Dataset: DragonFruit_Training (GitHub, Atharva2645/Agrisense-main). Classes: grade A, grade B, grade C.

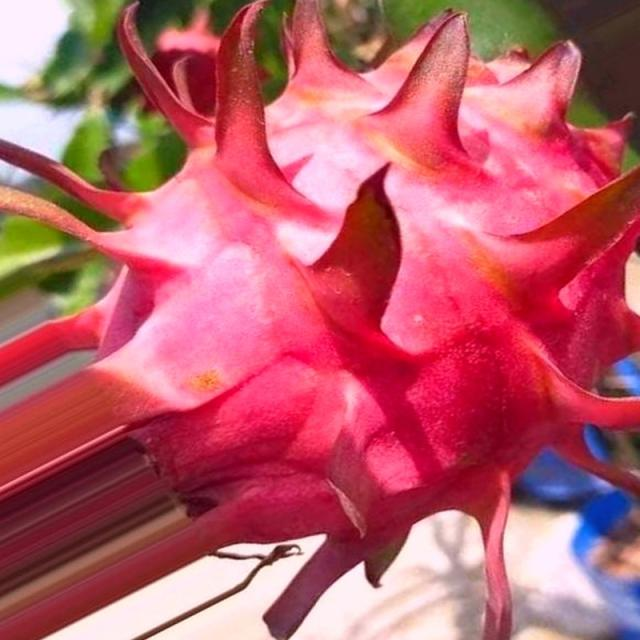
Label: grade A

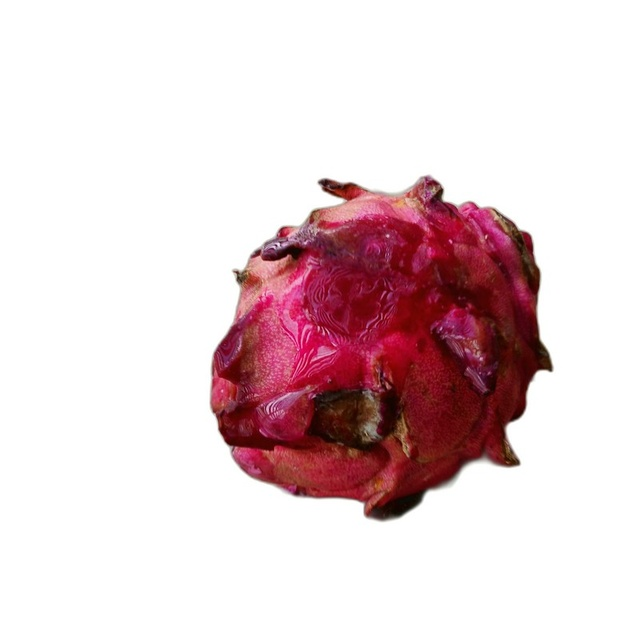
Label: grade C

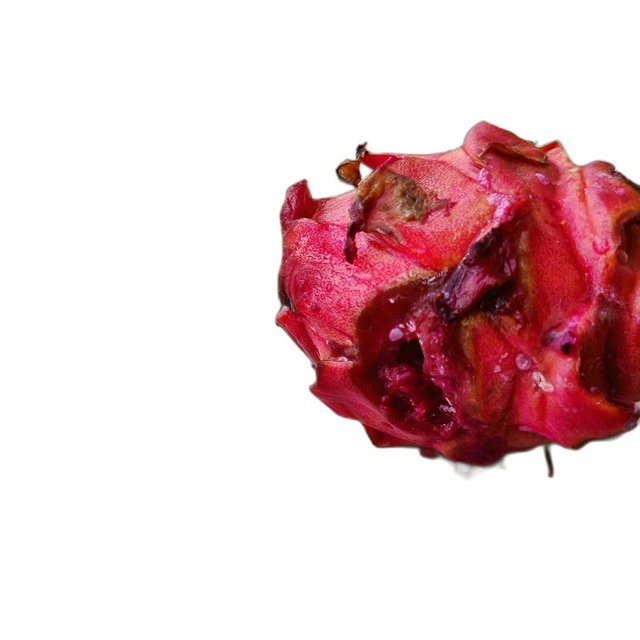
Label: grade C

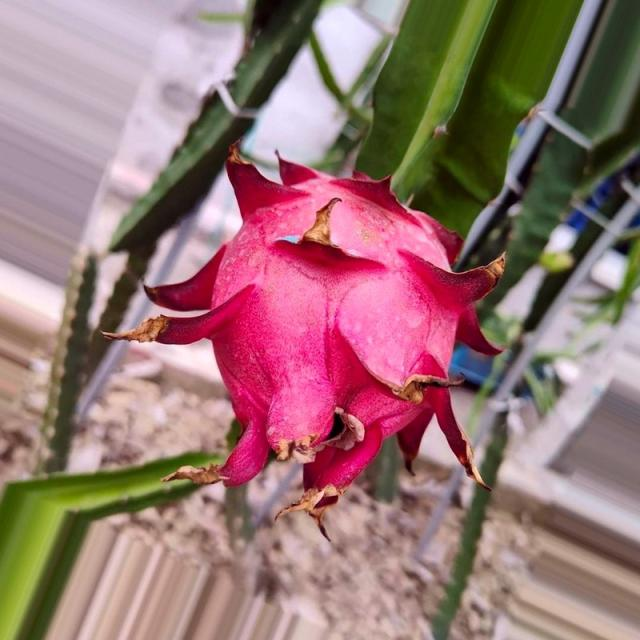
Label: grade A

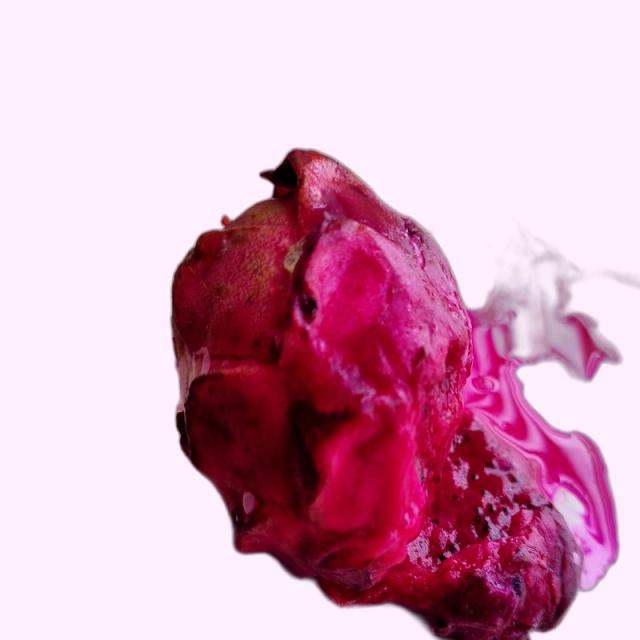
Label: grade B

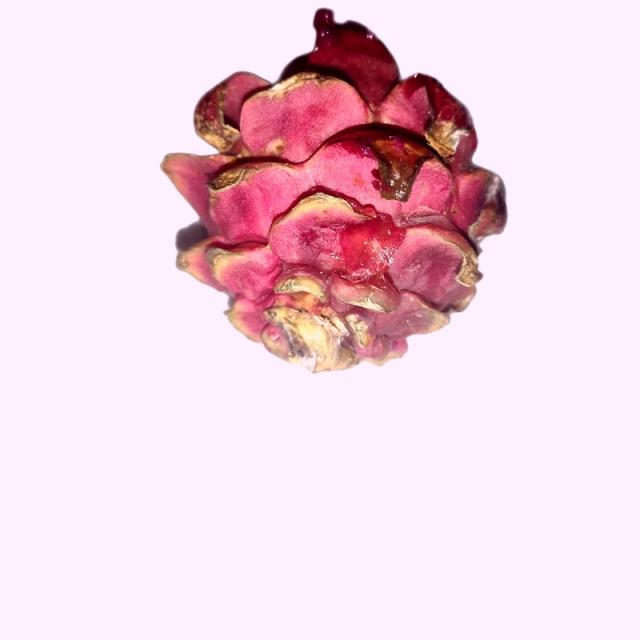
Label: grade B
